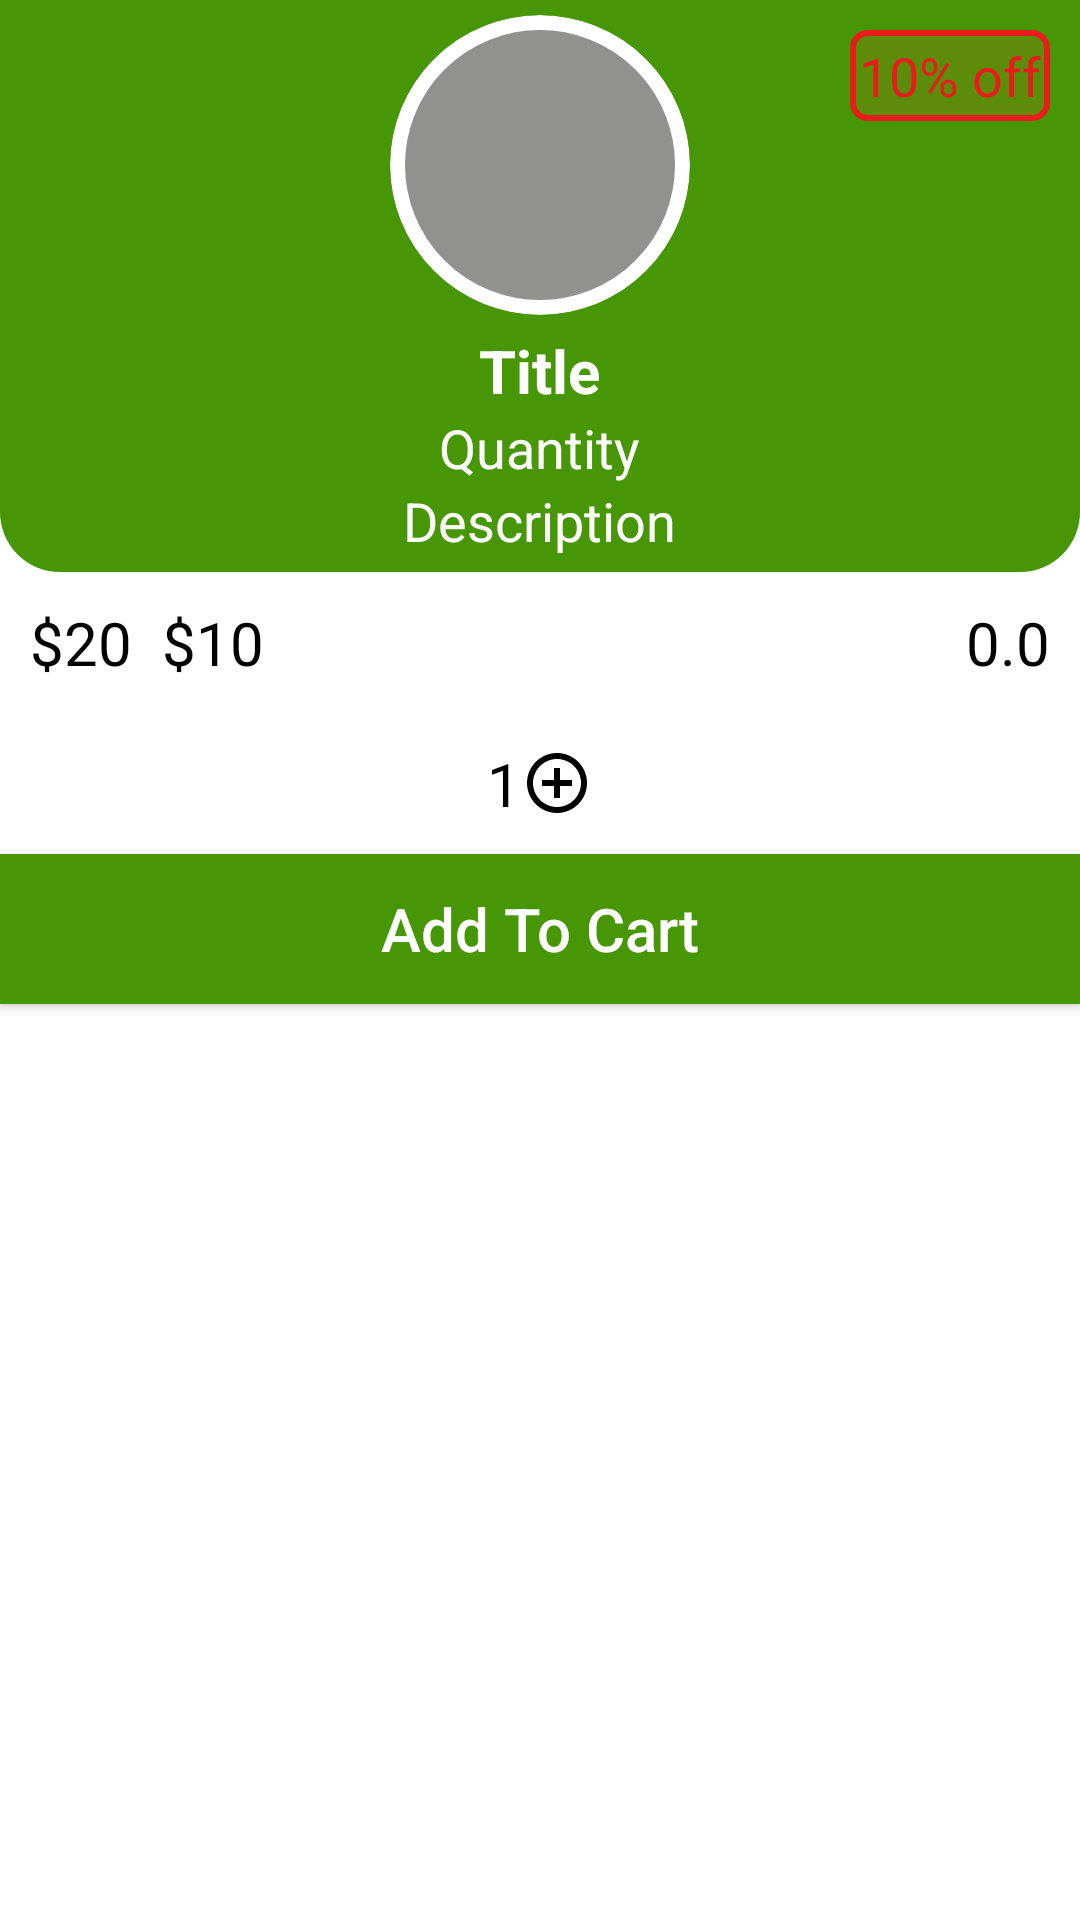

Here is an Android app screen rendered from its layout file. Give the layout XML and the strings, colors and styles it references.
<!-- AndroidManifest.xml: application theme Theme.Grocery_App -->
<!-- res/layout/dialog_quantity.xml -->
<?xml version="1.0" encoding="utf-8"?>
<RelativeLayout xmlns:android="http://schemas.android.com/apk/res/android"
    android:layout_width="match_parent"
    android:layout_height="match_parent"
    xmlns:app="http://schemas.android.com/apk/res-auto">

    <RelativeLayout
        android:id="@+id/Rl"
        android:layout_width="match_parent"
        android:layout_height="wrap_content">

        <RelativeLayout
            android:id="@+id/toolBarRl"
            android:layout_width="match_parent"
            android:layout_height="wrap_content"
            android:background="@drawable/shape_rect01">

            <TextView
                android:id="@+id/discountedNoteTv"
                android:layout_width="wrap_content"
                android:layout_height="wrap_content"
                android:text="@string/_10_off"
                android:padding="3dp"
                android:textSize="18sp"
                android:textColor="@color/red"
                android:background="@drawable/shape_rect_05"
                android:layout_alignParentEnd="true"
                android:layout_margin="10dp"/>

            <com.google.android.material.imageview.ShapeableImageView
                android:id="@+id/imageProductSiv"
                android:layout_width="100dp"
                android:layout_height="100dp"
                android:background="@drawable/shape_circle_02"
                android:src="@drawable/baseline_add_shopping_cart_24_white"
                android:scaleType="fitCenter"
                android:layout_centerHorizontal="true"
                app:shapeAppearance="@style/Circular"
                android:layout_marginTop="5dp"/>
            
            <LinearLayout
                android:layout_width="wrap_content"
                android:layout_height="wrap_content"
                android:layout_marginTop="5dp"
                android:layout_below="@id/imageProductSiv"
                android:orientation="vertical"
                android:layout_centerHorizontal="true"
                android:gravity="center">

                <TextView
                    android:id="@+id/productTitleTv"
                    android:layout_width="wrap_content"
                    android:layout_height="wrap_content"
                    android:text="@string/title"
                    android:textColor="@color/white"
                    android:textSize="20sp"
                    android:textStyle="bold"/>

                <TextView
                    android:id="@+id/quantityTv"
                    android:layout_width="wrap_content"
                    android:layout_height="wrap_content"
                    android:text="@string/quantity"
                    android:textSize="18sp"
                    android:textColor="@color/white"/>

                <TextView
                    android:id="@+id/descriptionTv"
                    android:layout_width="wrap_content"
                    android:layout_height="wrap_content"
                    android:layout_marginBottom="5dp"
                    android:text="@string/description"
                    android:textColor="@color/white"
                    android:textSize="18sp"/>

            </LinearLayout>

        </RelativeLayout>

        <RelativeLayout
            android:id="@+id/priceRl"
            android:layout_width="match_parent"
            android:layout_height="wrap_content"
            android:padding="10dp"
            android:layout_below="@+id/toolBarRl">

            <TextView
                android:id="@+id/originalPriceTv"
                android:layout_width="wrap_content"
                android:layout_height="wrap_content"
                android:textSize="20sp"
                android:text="@string/_20"
                android:textColor="@color/black" />

            <TextView
                android:id="@+id/discountedPriceTv"
                android:layout_width="wrap_content"
                android:layout_height="wrap_content"
                android:textSize="20sp"
                android:layout_marginStart="10dp"
                android:layout_toEndOf="@id/originalPriceTv"
                android:text="@string/_10"
                android:textColor="@color/black" />

            <TextView
                android:id="@+id/finalPriceTv"
                android:layout_width="wrap_content"
                android:layout_height="wrap_content"
                android:textSize="20sp"
                android:text="@string/_0_0"
                android:layout_alignParentEnd="true"
                android:textColor="@color/black" />

        </RelativeLayout>

        <LinearLayout
            android:id="@+id/countLl"
            android:layout_width="match_parent"
            android:layout_height="wrap_content"
            android:layout_below="@id/priceRl"
            android:layout_centerInParent="true"
            android:gravity="center_horizontal"
            android:orientation="horizontal"
            android:padding="10dp">

            <ImageButton
                android:id="@+id/incrementBtn"
                android:layout_width="wrap_content"
                android:layout_height="wrap_content"
                android:layout_gravity="center_vertical"
                android:layout_marginStart="5dp"
                android:background="@color/transparent"
                android:src="@drawable/baseline_remove_circle_outline_24" />

            <TextView
                android:id="@+id/countTv"
                android:layout_width="wrap_content"
                android:layout_height="wrap_content"
                android:text="@string/_1"
                android:textColor="@color/black"
                android:textSize="20sp" />

            <ImageButton
                android:id="@+id/decrementBtn"
                android:layout_width="wrap_content"
                android:layout_height="wrap_content"
                android:layout_gravity="center_vertical"
                android:layout_marginEnd="5dp"
                android:background="@color/transparent"
                android:src="@drawable/baseline_control_point_24" />




        </LinearLayout>

    </RelativeLayout>

    <androidx.appcompat.widget.AppCompatButton
        android:id="@+id/continueBtn"
        android:layout_width="match_parent"
        android:layout_height="50dp"
        android:layout_below="@id/Rl"
        android:background="@color/colorPrimary"
        android:textColor="@color/white"
        android:text="@string/add_to_cart"
        android:textSize="20sp"
        android:textAllCaps="false"/>

</RelativeLayout>
<!-- resources referenced by this layout -->
<resources>
  <color name="black">#FF000000</color>
  <color name="colorPrimary">#479605</color>
  <color name="red">#E81C1C</color>
  <color name="transparent">#00FFFFFF</color>
  <color name="white">#FFFFFFFF</color>
  <!-- drawable baseline_control_point_24 (drawable) -->
  <vector android:height="24dp" android:tint="#FF000000"
      android:viewportHeight="24" android:viewportWidth="24"
      android:width="24dp" xmlns:android="http://schemas.android.com/apk/res/android">
      <path android:fillColor="@android:color/white" android:pathData="M13,7h-2v4L7,11v2h4v4h2v-4h4v-2h-4L13,7zM12,2C6.49,2 2,6.49 2,12s4.49,10 10,10 10,-4.49 10,-10S17.51,2 12,2zM12,20c-4.41,0 -8,-3.59 -8,-8s3.59,-8 8,-8 8,3.59 8,8 -3.59,8 -8,8z"/>
  </vector>
  <!-- drawable shape_circle_02 (drawable) -->
  <?xml version="1.0" encoding="utf-8"?>
  <shape  android:shape="oval" xmlns:android="http://schemas.android.com/apk/res/android">
  
      <stroke android:width="5dp"
          android:color="@color/white"/>
  
      <solid android:color="@color/gray01"/>
  
  
  </shape>
  <!-- drawable shape_rect01 (drawable) -->
  <?xml version="1.0" encoding="utf-8"?>
  <shape xmlns:android="http://schemas.android.com/apk/res/android"
      android:shape="rectangle">
  
      <solid android:color="@color/colorPrimary"/>
      <corners android:bottomRightRadius="20dp"
          android:bottomLeftRadius="20dp"/>
  
  </shape>
  <!-- drawable shape_rect_05 (drawable) -->
  <?xml version="1.0" encoding="utf-8"?>
  <shape android:shape="rectangle" xmlns:android="http://schemas.android.com/apk/res/android">
  
      <solid  android:color="@color/red_transparent"/>
      <corners android:radius="5dp"/>
  
      <stroke android:width="2dp"
          android:color="@color/red"/>
  </shape>
  <string name="_0_0">0.0</string>
  <string name="_1">1</string>
  <string name="_10">$10</string>
  <string name="_10_off">10% off</string>
  <string name="_20">$20</string>
  <string name="add_to_cart">Add To Cart</string>
  <string name="description">Description</string>
  <string name="quantity">Quantity</string>
  <string name="title">Title</string>
  <style name="Circular">
          <item name="cornerSize">50%</item>
      </style>
  <style name="Theme.Grocery_App" parent="Theme.MaterialComponents.Light.NoActionBar">
          
          <item name="colorPrimary">@color/colorPrimary</item>
          <item name="colorPrimaryVariant">@color/purple_700</item>
          <item name="colorOnPrimary">@color/white</item>
          
          <item name="colorSecondary">@color/green</item>
          <item name="colorSecondaryVariant">@color/teal_700</item>
          <item name="colorOnSecondary">@color/black</item>
          
          <item name="android:statusBarColor">?attr/colorPrimaryVariant</item>
          
      </style>
  <color name="gray01">#919190</color>
  <color name="red_transparent">#1EF44336</color>
  <color name="purple_700">#FF3700B3</color>
  <color name="green">#4CAF50</color>
  <color name="teal_700">#FF018786</color>
</resources>
